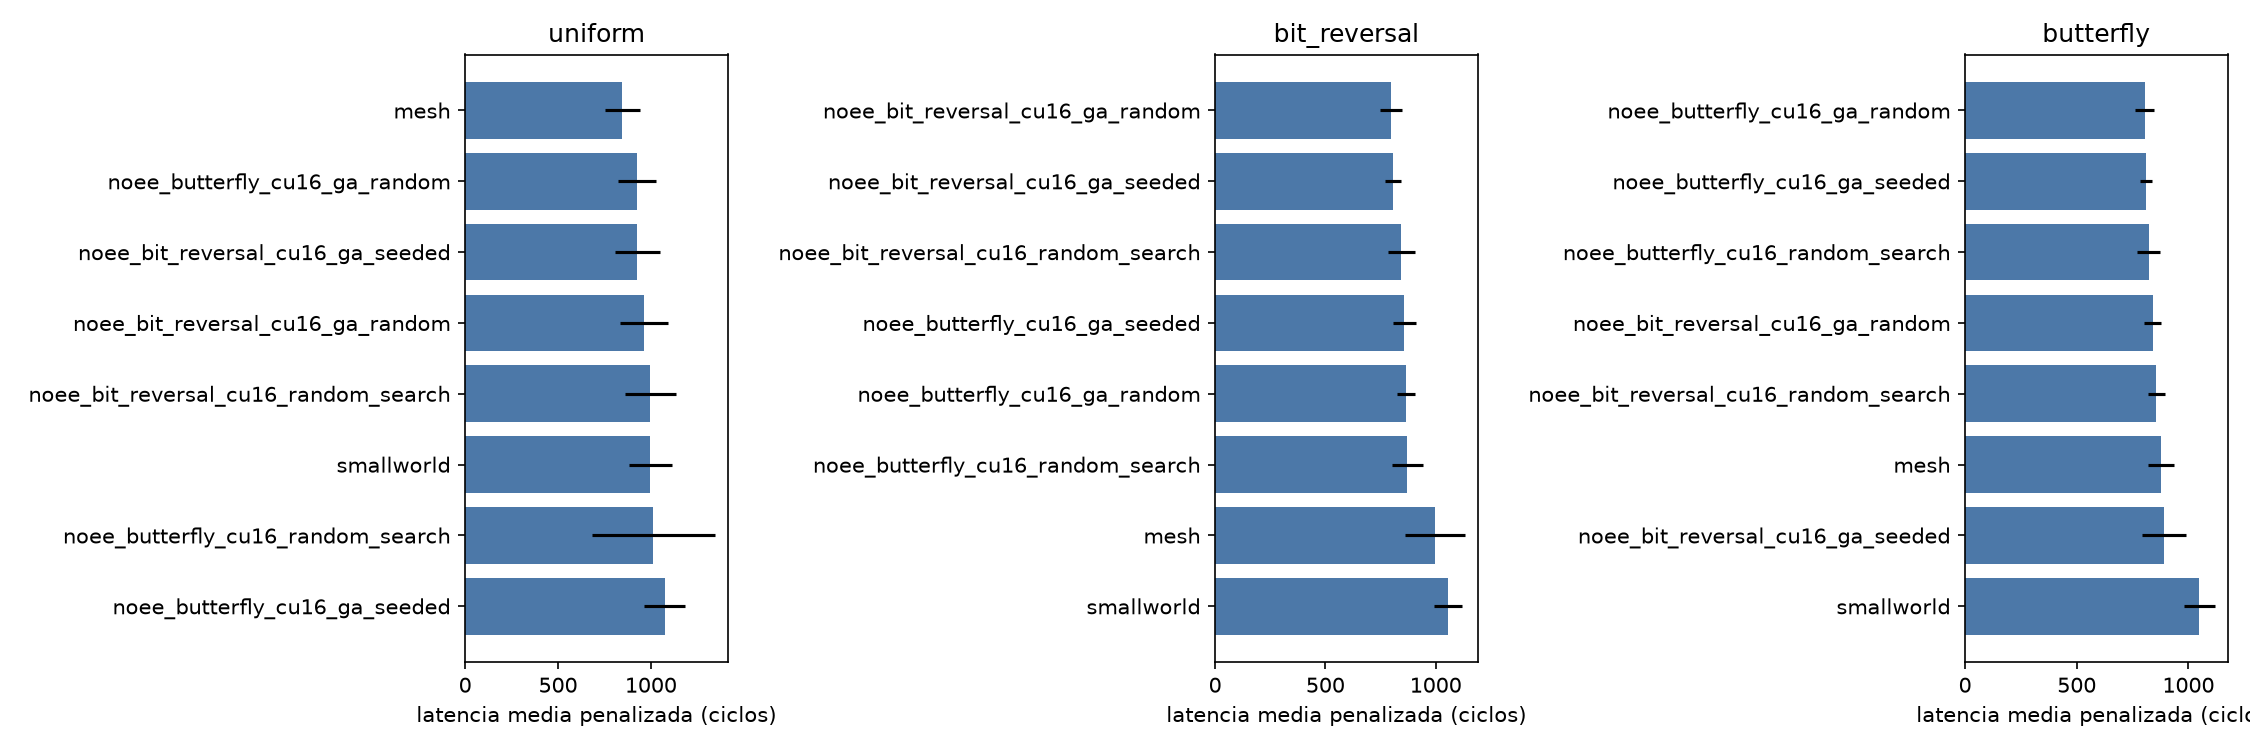

The table this chart was drawn from, first rows:
candidate, pattern, mean, std, completion, p_vs_ref, delta_vs_ref_pct
noee_bit_reversal_cu16_ga_random, uniform, 963.5, 128.5, 99.4, 0.03291, 13.77
noee_bit_reversal_cu16_ga_seeded, uniform, 927.1, 119.7, 99.7, 0.1117, 9.467
noee_bit_reversal_cu16_random_search, uniform, 995.7, 137.2, 99.1, 0.0118, 17.57
noee_butterfly_cu16_ga_random, uniform, 925.8, 103.4, 99.6, 0.08856, 9.32
noee_butterfly_cu16_ga_seeded, uniform, 1073, 109.4, 98.8, 9.883741911469868e-05, 26.76
noee_butterfly_cu16_random_search, uniform, 1013, 332.2, 99.2, 0.1568, 19.65
mesh, uniform, 846.9, 92.21, 99.7, 1.0, 0.0
smallworld, uniform, 997.2, 116.1, 99.4, 0.005154, 17.74
noee_bit_reversal_cu16_ga_random, bit_reversal, 797.2, 49.61, 100.0, 0.0009999, -20.08
noee_bit_reversal_cu16_ga_seeded, bit_reversal, 805.9, 36.16, 100.0, 0.001421, -19.2
noee_bit_reversal_cu16_random_search, bit_reversal, 844.8, 62.4, 100.0, 0.006699, -15.3
noee_butterfly_cu16_ga_random, bit_reversal, 866.4, 40.82, 100.0, 0.01417, -13.14
noee_butterfly_cu16_ga_seeded, bit_reversal, 857, 52.74, 100.0, 0.01029, -14.08
noee_butterfly_cu16_random_search, bit_reversal, 871.8, 71.94, 100.0, 0.02164, -12.6
mesh, bit_reversal, 997.4, 135.5, 100.0, 1.0, 0.0
smallworld, bit_reversal, 1055, 64.23, 100.0, 0.2442, 5.801
noee_bit_reversal_cu16_ga_random, butterfly, 839.3, 36.05, 100.0, 0.09996, -4.341
noee_bit_reversal_cu16_ga_seeded, butterfly, 891.5, 99.66, 100.0, 0.7054, 1.606
noee_bit_reversal_cu16_random_search, butterfly, 855.1, 38.09, 100.0, 0.3274, -2.543
noee_butterfly_cu16_ga_random, butterfly, 804.3, 42.13, 100.0, 0.005362, -8.333
noee_butterfly_cu16_ga_seeded, butterfly, 810.3, 26.2, 100.0, 0.005925, -7.645
noee_butterfly_cu16_random_search, butterfly, 822.5, 50.47, 100.0, 0.03748, -6.264
mesh, butterfly, 877.4, 58.48, 100.0, 1.0, 0.0
smallworld, butterfly, 1049, 70.48, 100.0, 1.5572125222124624e-05, 19.5
